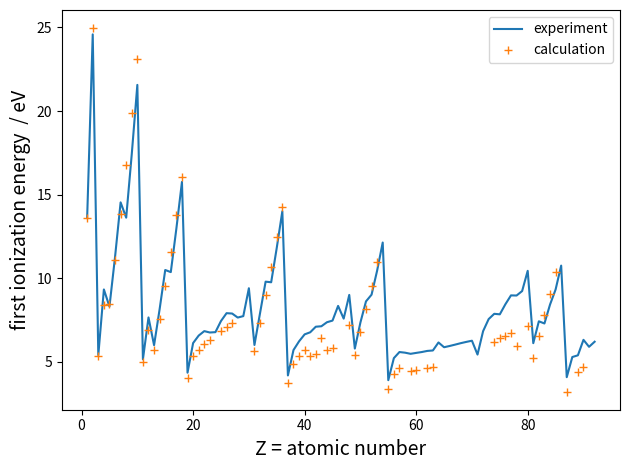

This figure's Python source:
import numpy as np
import matplotlib.pyplot as plt

B = {# first ionization energy
    1: 0.5,# H
    2: 0.917719,# He
    3: 0.196356,# Li
    4: 0.309238,# Be
    5: 0.309787,# B
    6: 0.406851,# C
    7: 0.508668,# N
    8: 0.615698,# O
    9: 0.729998,# F
    10: 0.849900,# Ne
    11: 0.182117,# Na
    12: 0.253115,# Mg
    13: 0.210322,# Al
    14: 0.278696,# Si
    15: 0.350767,# P
    16: 0.426196,# S
    17: 0.506242,# Cl
    18: 0.590845,# Ar
    19: 0.147545,# K
    20: 0.195601,# Ca
    21: 0.210224,# Sc
    22: 0.222022,# Ti
    23: 0.232595,# V
    25: 0.251512,# Mn
    26: 0.260299,# Fe
    27: 0.268781,# Co
    31: 0.207902,# Ga
    32: 0.269510,# Ge
    33: 0.330291,# As
    34: 0.392550,# Se
    35: 0.457138,# Br
    36: 0.524317,# Kr
    37: 0.138003,# Rb
    38: 0.178568,# Sr
    39: 0.196277,# Y
    40: 0.208773,# Zr
    41: 0.195300,# Nb
    42: 0.200745,# Mo
    43: 0.235280,# Tc
    44: 0.209816,# Ru
    45: 0.213657,# Rh
    48: 0.265262,# Cd
    49: 0.197904,# In
    50: 0.248892,# Sn
    51: 0.299546,# Sb
    52: 0.350883,# Te
    53: 0.403442,# I
    55: 0.123844,# Cs
    56: 0.157697,# Ba
    57: 0.170575,# La
    59: 0.164314,# Pr
    60: 0.16622, # Nd
    62: 0.169829,# Sm
    63: 0.171542,# Eu
    74: 0.22805, # W
    75: 0.235077,# Re
    76: 0.24135, # Os
    77: 0.24708, # Ir
    78: 0.218476,# Pt
    80: 0.261548,# Hg
    81: 0.192968,# Tl
    82: 0.240261,# Pb
    83: 0.286603,# Bi
    84: 0.33305, # Po
    85: 0.38019, # At
    87: 0.118095,# Fr
    89: 0.161204,# Ac
    90: 0.171085,# Th
}

# data from:
#   https://physics.nist.gov/PhysRefData/ASD/ionEnergy.html
B_exp = [
    13.59843449,
    24.58738880,
    5.39171495,
    9.322699,
    8.298019,
    11.2602880,
    14.53413,
    13.618055,
    17.42282,
    21.564540,
    5.1390769,
    7.646236,
    5.985769,
    8.15168,
    10.486686,
    10.36001,
    12.967632,
    15.7596117,
    4.34066369,
    6.1131554,
    6.56149,
    6.828120,
    6.746187,
    6.76651,
    7.4340379,
    7.9024681,
    7.88101,
    7.639878,
    7.726380,
    9.394197,
    5.9993020,
    7.899435,
    9.78855,
    9.752392,
    11.81381,
    13.9996053,
    4.1771280,
    5.69486740,
    6.21726,
    6.63412,
    6.75885,
    7.09243,
    7.11938,
    7.36050,
    7.45890,
    8.336839,
    7.576234,
    8.993820,
    5.7863556,
    7.343918,
    8.608389,
    9.00966,
    10.451260,
    12.1298436,
    3.893905695,
    5.2116646,
    5.5769,
    5.5386,
    5.4702,
    5.5250,
    5.577,
    5.64371,
    5.670385,
    6.14980,
    5.8638,
    5.93905,
    6.0215,
    6.1077,
    6.18431,
    6.254160,
    5.425871,
    6.825070,
    7.549571,
    7.86403,
    7.83352,
    8.43823,
    8.96702,
    8.95883,
    9.225554,
    10.437504,
    6.1082873,
    7.4166799,
    7.285516,
    8.414,
    9.31751,
    10.74850,
    4.0727410,
    5.2784239,
    5.380226,
    6.30670,
    5.89,
    6.19405,
]

Z = np.arange(len(B_exp))+1
plt.plot(Z, B_exp, label='experiment')

Z = list(B.keys())
B = np.array(list(B.values()))*2*B_exp[0]
plt.plot(Z,B,'+', label='calculation')

plt.xlabel('Z = atomic number', fontsize=14)
plt.ylabel('first ionization energy  / eV', fontsize=14)
plt.legend(loc='upper right')
plt.tight_layout()
plt.savefig('fig2.eps')
plt.show()
